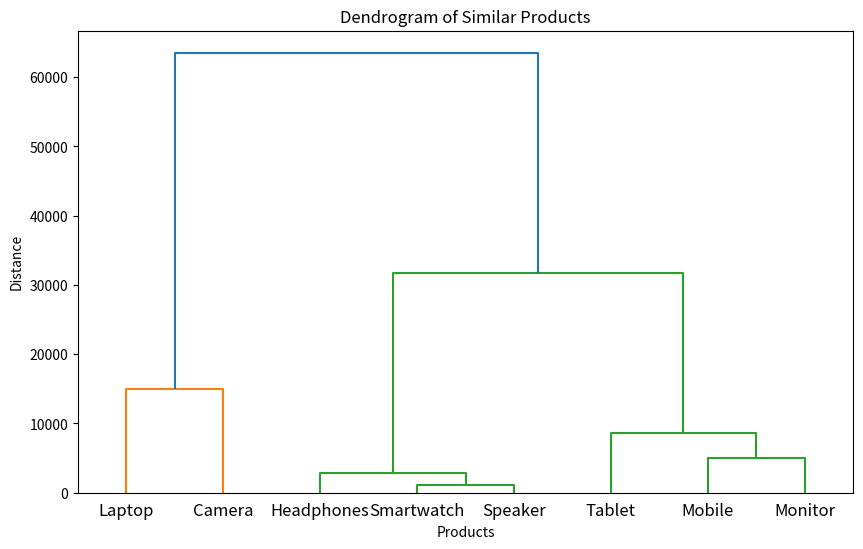

Python code for this plot:
import pandas as pd
import matplotlib.pyplot as plt
from scipy.cluster.hierarchy import dendrogram, linkage


data = {
    "Product_name": [
        "Laptop", "Mobile", "Tablet", "Headphones",
        "Smartwatch", "Camera", "Speaker", "Monitor"
    ],
    "Price": [60000, 25000, 30000, 5000, 8000, 45000, 7000, 20000],
    "Rating": [4.5, 4.3, 4.2, 4.0, 4.1, 4.6, 3.9, 4.4],
    "Number_of_Sales": [500, 1200, 800, 2000, 1500, 400, 1800, 900]
}

df = pd.DataFrame(data)

print("Product DataFrame:")
print(df)





X = df[["Price", "Rating", "Number_of_Sales"]]

linked = linkage(X, method="ward")

plt.figure(figsize=(10, 6))

dendrogram(
    linked,
    labels=df["Product_name"].values
)

plt.title("Dendrogram of Similar Products")
plt.xlabel("Products")
plt.ylabel("Distance")

plt.show()
